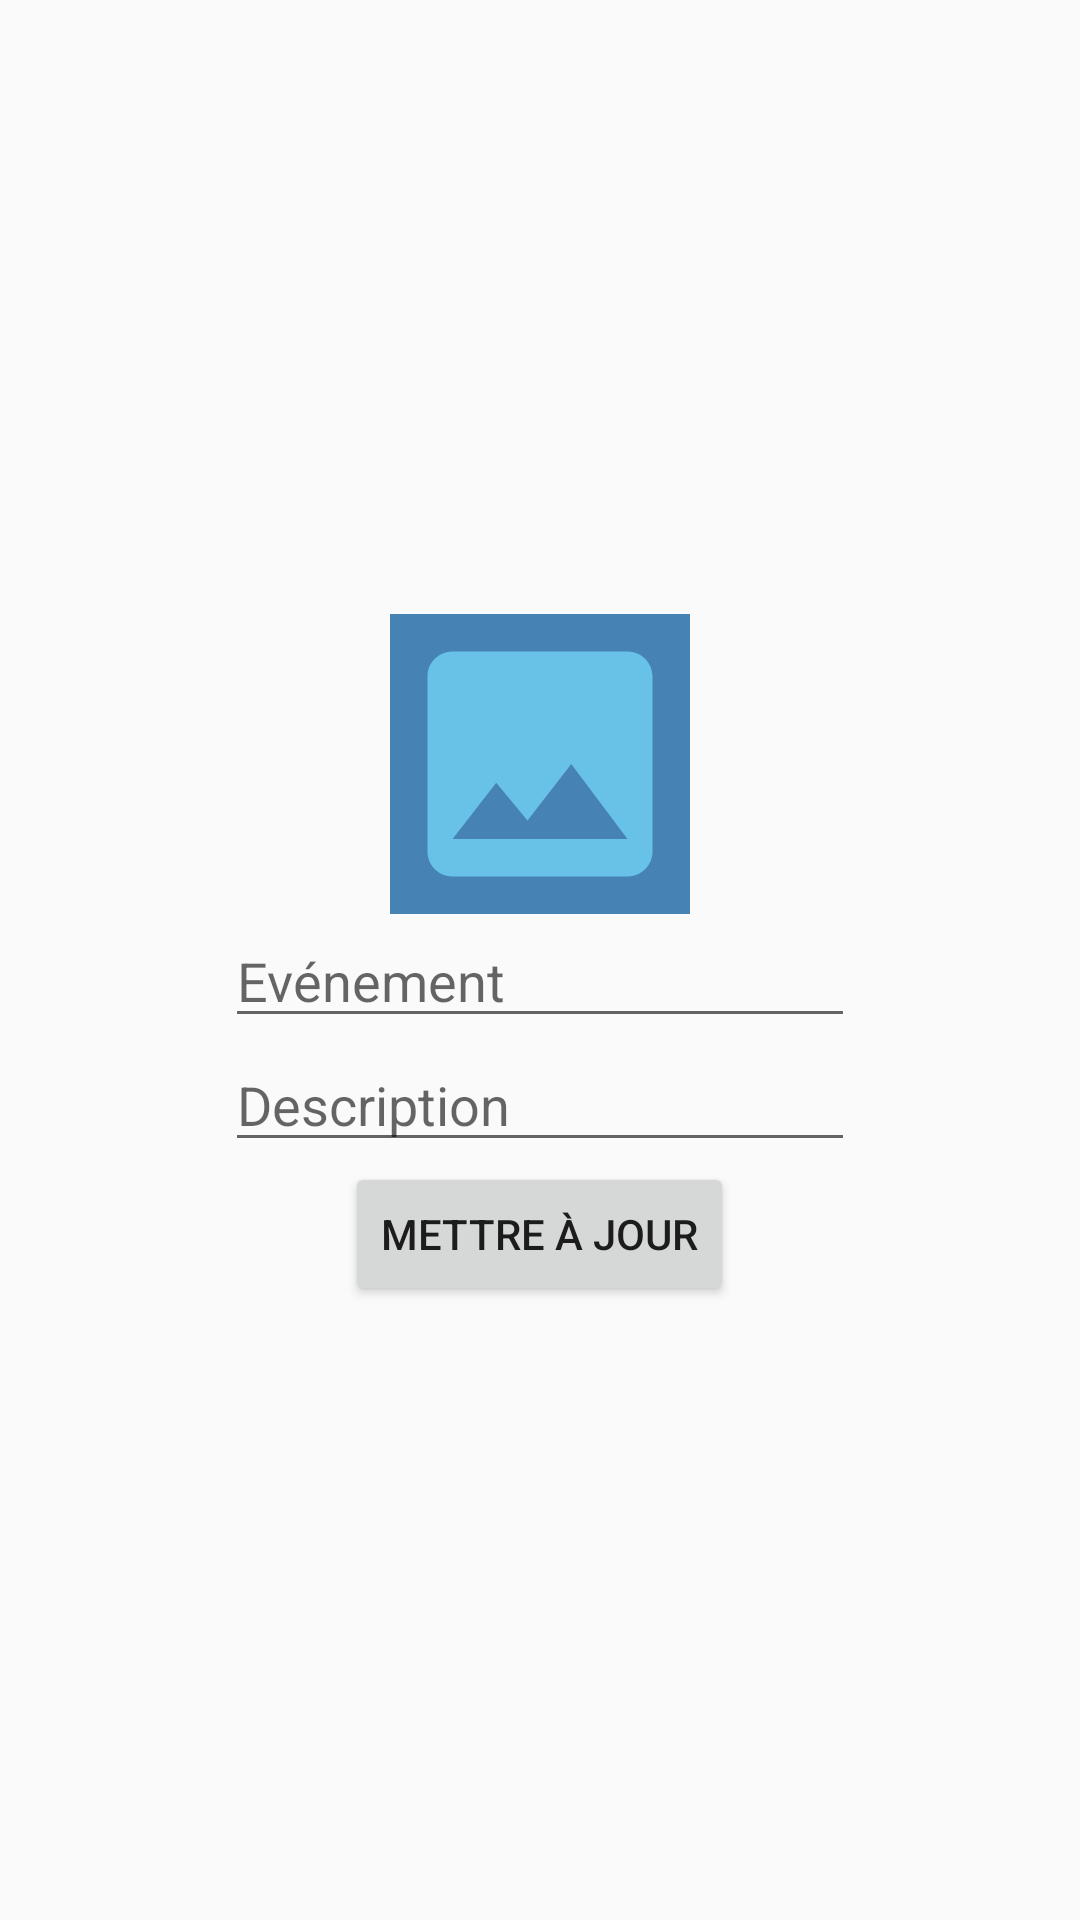

This screen was rendered from an Android layout file. Write that file and the resources it references.
<!-- AndroidManifest.xml: application theme AppTheme -->
<!-- res/layout/update_dialog.xml -->
<?xml version="1.0" encoding="utf-8"?>
<LinearLayout
    xmlns:android="http://schemas.android.com/apk/res/android"
    android:layout_width="match_parent"
    android:layout_height="match_parent"
    android:orientation="vertical"
    android:gravity="center"
    android:padding="10dp">
    
    <ImageView
        android:id="@+id/imageViewRecord"
        android:layout_width="100dp"
        android:layout_height="100dp"
        android:background="@color/colorPrimaryDark"
        android:src="@drawable/ic_baseline_image_24"
        android:contentDescription="@string/todo" />

    <EditText
        android:id="@+id/TxtEv"
        android:layout_width="wrap_content"
        android:layout_height="wrap_content"
        android:autofillHints=""
        android:ems="10"
        android:hint="@string/ev_nement"
        android:inputType="text" />

    <EditText
        android:id="@+id/TxtDes"
        android:layout_width="wrap_content"
        android:layout_height="wrap_content"
        android:autofillHints=""
        android:ems="10"
        android:hint="@string/description"
        android:inputType="text" />
    <Button
        android:id="@+id/btnUpdate"
        android:text="@string/mettre_jour"
        android:layout_width="wrap_content"
        android:layout_height="wrap_content"/>



</LinearLayout>
<!-- resources referenced by this layout -->
<resources>
  <color name="colorPrimaryDark">#4682B4</color>
  <!-- drawable ic_baseline_image_24 (drawable) -->
  <vector android:height="24dp" android:tint="#68C2E8"
      android:viewportHeight="24" android:viewportWidth="24"
      android:width="24dp" xmlns:android="http://schemas.android.com/apk/res/android">
      <path android:fillColor="@android:color/white" android:pathData="M21,19V5c0,-1.1 -0.9,-2 -2,-2H5c-1.1,0 -2,0.9 -2,2v14c0,1.1 0.9,2 2,2h14c1.1,0 2,-0.9 2,-2zM8.5,13.5l2.5,3.01L14.5,12l4.5,6H5l3.5,-4.5z"/>
  </vector>
  <string name="description">Description</string>
  <string name="ev_nement">Evénement</string>
  <string name="mettre_jour">Mettre à jour</string>
  <string name="todo">TODO</string>
  <style name="AppTheme" parent="Theme.AppCompat.Light.NoActionBar">
          
          // below code is for changing the color of action bar
  
          <item name="colorPrimary">@color/colorPrimary</item>
          <item name="colorPrimaryDark">@color/colorPrimaryDark</item>
          <item name="colorAccent">@color/colorAccent</item>
      </style>
  <color name="colorPrimary">#4682B4</color>
  <color name="colorAccent">#4682B4</color>
</resources>
